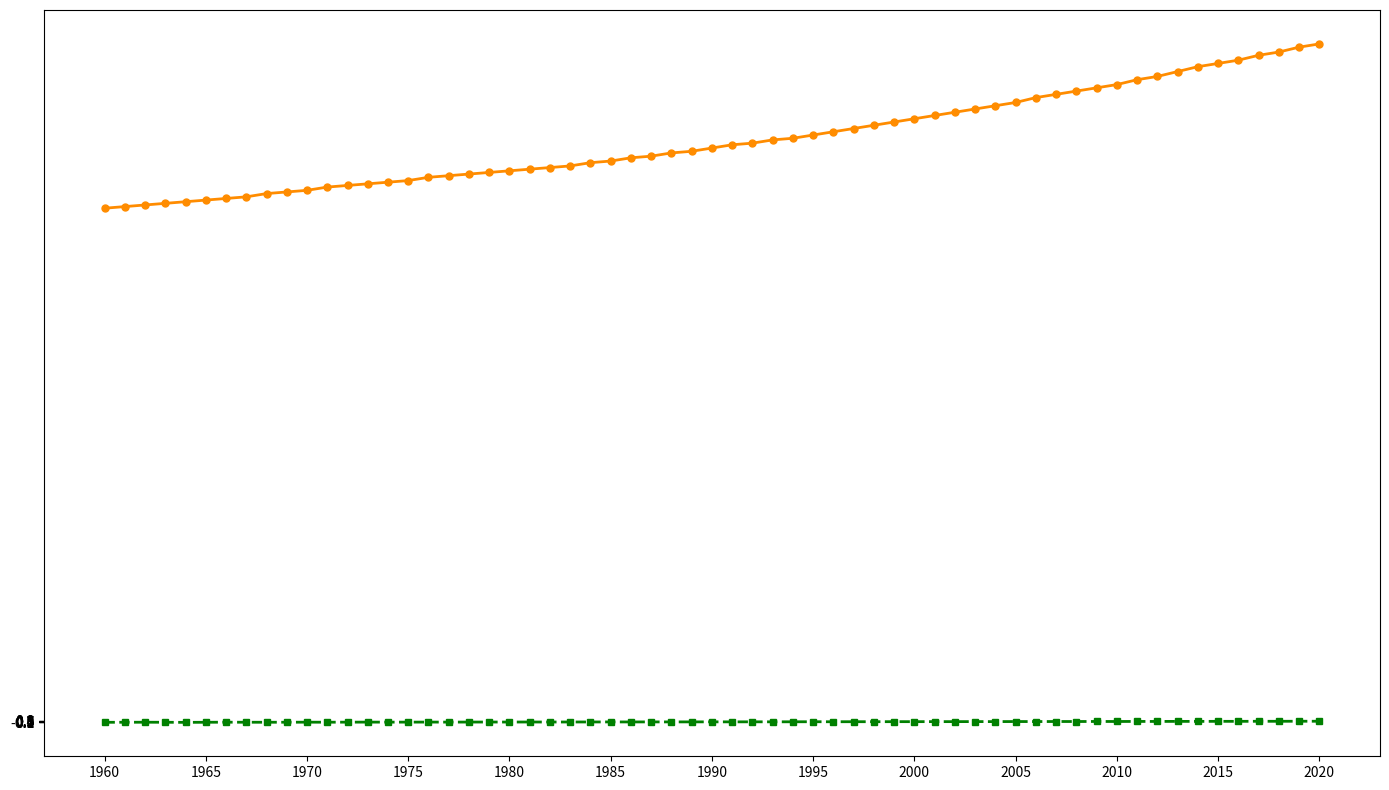

This figure's Python source:
import matplotlib.pyplot as plt
import numpy as np

years = np.arange(1960, 2021)
co2_levels = [
    316, 317, 318, 319, 320, 321, 322, 323, 325, 326,
    327, 329, 330, 331, 332, 333, 335, 336, 337, 338,
    339, 340, 341, 342, 344, 345, 347, 348, 350, 351,
    353, 355, 356, 358, 359, 361, 363, 365, 367, 369,
    371, 373, 375, 377, 379, 381, 384, 386, 388, 390,
    392, 395, 397, 400, 403, 405, 407, 410, 412, 415,
    417
]

temperature_anomalies = [
    -0.02, 0.01, 0.03, 0.00, -0.05, 0.00, 0.05, 0.02, 0.01, 0.03,
    0.06, 0.04, 0.07, 0.10, 0.08, 0.09, 0.12, 0.10, 0.13, 0.15,
    0.14, 0.17, 0.15, 0.18, 0.19, 0.21, 0.20, 0.23, 0.22, 0.24,
    0.26, 0.25, 0.28, 0.27, 0.30, 0.33, 0.32, 0.35, 0.34, 0.38,
    0.37, 0.40, 0.39, 0.42, 0.41, 0.45, 0.43, 0.47, 0.46, 0.50,
    0.48, 0.52, 0.51, 0.55, 0.54, 0.58, 0.57, 0.61, 0.60, 0.64,
    0.63
]

fig, ax = plt.subplots(figsize=(14, 8))

ax.plot(years, co2_levels, color='darkorange', linestyle='-', marker='o', markersize=5, linewidth=2)
ax.plot(years, temperature_anomalies, color='green', linestyle='--', marker='s', markersize=5, linewidth=2)
ax.set_xticks(np.arange(1960, 2021, 5))
ax.set_yticks(np.arange(-0.1, 1.0, 0.1))

plt.tight_layout()
plt.show()
